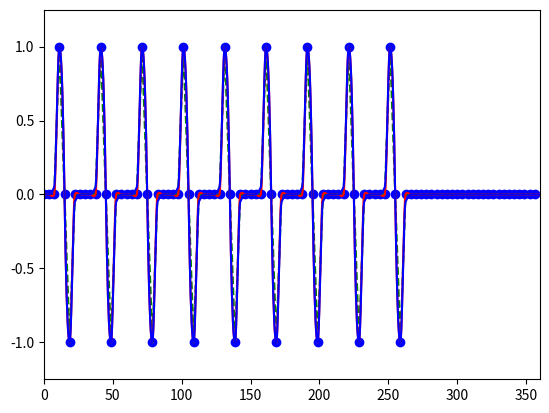

Python code for this plot:
# 2*pi is one period use degrees internally
# signal is 9+3

#https://people.cs.clemson.edu/~dhouse/courses/405/notes/splines.pdf
#https://www.youtube.com/watch?v=bn8iJKFldq0

#python -m venv venv
#pip install scipy
#pip install matplotlib

#def signal_degree(x):
#    return x % 360

#print(signal_degree(30.1))
#print(signal_degree(30.1+360))


#https://docs.scipy.org/doc/scipy/reference/generated/scipy.interpolate.BPoly.from_derivatives.html
#https://docs.scipy.org/doc/scipy/tutorial/interpolate.html

from scipy.interpolate import BPoly
#function1 = BPoly.from_derivatives([0, 1, 30], [[0,0],[1,0],[-1,1]])
#function2 = BPoly.from_derivatives([0, 1, 30], [[0,0],[1,0],[-1,1]], orders=1)
#print(function1(1))

#0,3.75,7.5,11.25,15,18.75,22.5,26.25
#[0,0],[0,0],[0,0.02],[1,0],[0,-2.6],[-1,0],[0,0.02],[0,0]

#function1 = BPoly.from_derivatives(x, y, orders=1)
#function2 = BPoly.from_derivatives([0,3.75,7.5,11.25,15,18.75,22.5,26.25], [[0,0],[0,0],[0,0.02],[1,0],[0,-0.6],[-1,0],[0,0.02],[0,0]])




import matplotlib.pyplot as plt
import numpy as np

x = [e/100 for e in range(0,36000, 375)]
x2 = [e/1000 for e in range(0,360000, 375)]
y = [0,0,0,1,0,-1,0,0]*9+[0,0,0,0,0,0,0,0]*3
fp = [[0,0],[0,0],[0,0],[1,0],[0,0],[-1,0],[0,0],[0,0]]*9+[[0,0],[0,0],[0,0],[0,0],[0,0],[0,0],[0,0],[0,0]]*3
gp = [[0,0],[0,0],[0,0.02],[1,0],[0,-0.6],[-1,0],[0,0.02],[0,0]]*9+[[0,0],[0,0],[0,0],[0,0],[0,0],[0,0],[0,0],[0,0]]*3
hp = [[0,0],[0,0],[0.05,0.02],[1,0],[0,-0.6],[-1,0],[-0.05,0.02],[0,0]]*9+[[0,0],[0,0],[0,0],[0,0],[0,0],[0,0],[0,0],[0,0]]*3

f = BPoly.from_derivatives(x, fp, orders=1)
g = BPoly.from_derivatives(x, gp)
h = BPoly.from_derivatives(x, hp)

#x = [0,3.75,7.5,11.25,15,18.75,22.5,26.25]
#y = [0,0,0,1,0,-1,0,0]
#y1 = [function1(e) for e in x] 
#y2 = [function2(e) for e in x] 
#plt.plot(x, y, 'o', y2)
#plt.legend(['data', 'linear', 'cubic'], loc='best')
plt.plot(x, y, 'bo', x, [f(e) for e in x], 'g--', x2, [g(e) for e in x2], 'r', x2, [h(e) for e in x2], 'b')
plt.axis([0,360, -1.25, 1.25])
plt.show()